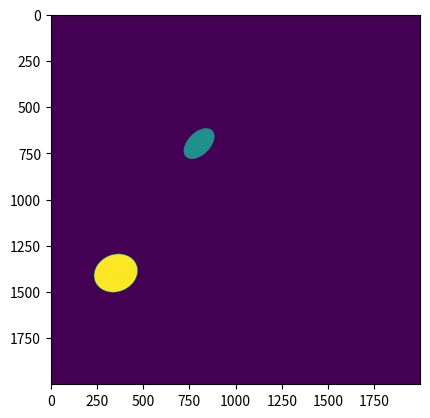

Write the Python code that produced this figure.
import numpy as np
import matplotlib.pyplot as plt

edge_len = 2000


def get_oval_index(center, direction_angle, half_height, half_width):
    center = np.array(center)
    index = []
    buffer = max(half_width, half_height)
    w_start, w_end = center[0] - buffer, center[0] + buffer + 1
    h_start, h_end = center[1] - buffer, center[1] + buffer + 1
    half_width, half_height = int(half_width), int(half_height)

    for i in range(w_start, w_end):
        for j in range(h_start, h_end):
            # Oval formula with rotation angle integration
            distance = ((i - center[0]) * np.cos(direction_angle) + (j - center[1]) * np.sin(
                direction_angle)) ** 2 / half_width ** 2 + (
                               (i - center[0]) * np.sin(direction_angle) -
                               (j - center[1]) * np.cos(direction_angle)) ** 2 / half_height ** 2

            if distance <= 1:
                index.append(np.array([i, j]))

    index2 = []

    for each in index:

        if 0 <= each[0] < edge_len and 0 <= each[1] < edge_len:
            index2.append(each)

    index2 = np.array(index2, dtype='int16')

    return index2


def plot_oval(canvas_temp, center, direction_angle, half_height, half_width,
              peak, margin, oval_id, num_level, manual=False):
    # layer 0 is if
    # layer 1 is information
    if not 0 <= margin < peak <= 1:
        print("Please enter parameter margin and peak  properly")
    else:

        gradient_stride = np.floor(min(half_width, half_height) / num_level)
        delta = (peak - margin) / (np.floor(min(half_width, half_height) / gradient_stride))
        index = get_oval_index(center, direction_angle, half_height, half_width)

        if len(index[canvas_temp[index[:, 0], index[:, 1], 0] != 0]) == 0:
            canvas_temp[index[:, 0], index[:, 1], 0] = oval_id

        while min(half_width, half_height) > gradient_stride:
            ratio = half_height / half_width
            half_width -= gradient_stride
            half_height -= int(ratio * gradient_stride)
            index = get_oval_index(center, direction_angle, half_height, half_width)
            canvas_temp[index[:, 0], index[:, 1], 1] += delta
        else:
            if manual:
                print("Overlapping occurred")

    return canvas_temp


if __name__ == "__main__":
    # layer 0  is coloring, layer 1 is ID, and layer 2 is information
    canvas = np.zeros((edge_len, edge_len, 2), dtype='float32')
    canvas = plot_oval(canvas, [700, 800], np.pi / 4, 100, 60, 1, 0.4, 1, 8)
    canvas = plot_oval(canvas, [1400, 350], np.pi / 8, 120, 100, 1, 0.6, 2, 10)
    plt.imshow(canvas[:, :, 1] * 255, cmap='gray')
    plt.imshow(canvas[:, :, 0])
    plt.show()
